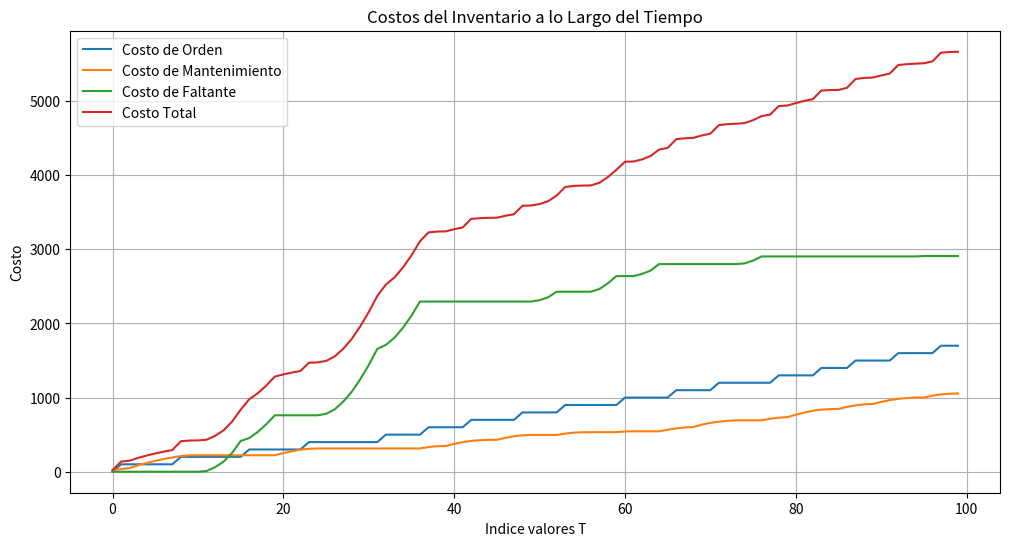
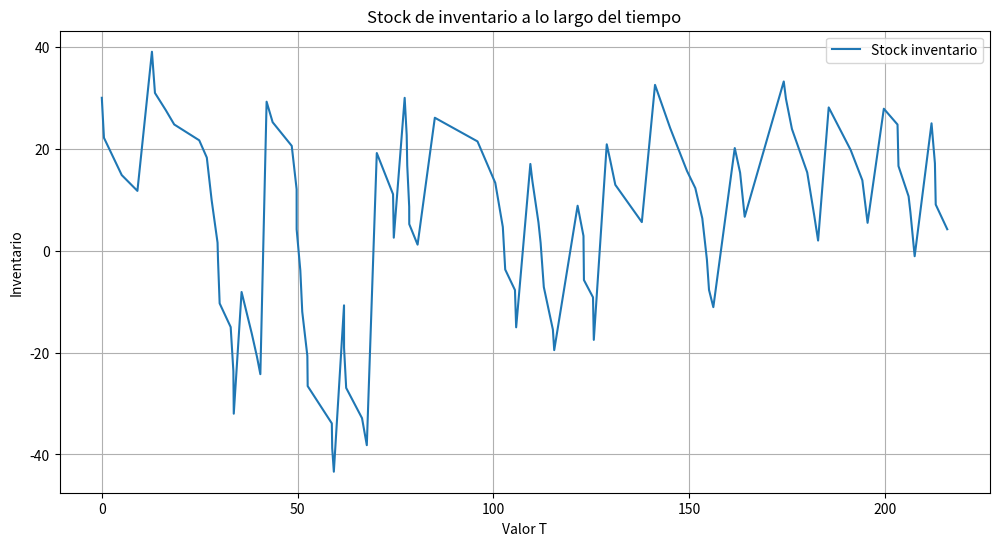

Reproduce these figures in Python, in order.
import numpy as np
import matplotlib.pyplot as plt

# Parámetros del sistema
Q = 50          # Valor maximo de inventario
R = 20          # Punto de reorden

# Costos
costo_orden = 100
costo_mantenimiento_unit = 1
costo_faltante_unit = 5

# Demanda diaria: Poisson
media_demanda = 5

# Estado del sistema
inventario = 30
dia_pedido = -1
cant_pedida = 0
costos_diarios = {
    "orden": [],
    "mantenimiento": [],
    "faltante": [],
    "total": []
}

inventario_historico = [30]

# calculo de demanda de unidades
# Primero vamos a generar 15 valores de forma aleatoria entre 1 y 8 ya que la distribucion empirica discreta se contruye a partir de un conjunto de datos observados
datos_observados = np.random.uniform(1,9,15)
# Obtener valores y frecuencias de los datos observados
valores, veces_que_salen = np.unique(datos_observados, return_counts=True)
probabilidades = veces_que_salen / sum(veces_que_salen)

#calculo arribo de personas
# Generar numeros pseudoaleatorios con distribucion de probabilidad exponencial (Usando transformada inversa)
lambd = 0.45 # Valor de LAMBDA
num_uniformes_para_exponencial = np.random.uniform(0,1,100) # num_uniformes_para_exponencial ~ U(0,1)
num_exponenciales = -np.log(1 - num_uniformes_para_exponencial) / lambd
print(num_exponenciales)

valores_t = [0]
for i in range(len(num_exponenciales)):
    valor_t = float(round(num_exponenciales[i] + valores_t[i], 4))
    valores_t.append(valor_t)

print(valores_t)

periodo = 10
periodo_actual = 0
tiempo_reposicion = -1
pedido_pendiente = 0

costo_orden_total = 0
costo_mant_total = 0
costo_falt_total = 0

for arribo in range(len(valores_t) - 1):
    valor_t = valores_t[arribo+1]
    # 1. Llegan órdenes pendientes
    if (pedido_pendiente == 1) and (valor_t >= tiempo_reposicion):
        inventario = inventario + cant_pedida
        pedido_pendiente = 0

    # 2. Demanda
    demanda_por_cliente = np.random.choice(valores, p=probabilidades)
    if demanda_por_cliente <= inventario:
        ventas = demanda_por_cliente
        producto_faltante = 0
    else:
        ventas = inventario
        producto_faltante = demanda_por_cliente - inventario
    inventario -= demanda_por_cliente

    # 3. Revisar si hay que hacer orden
    if (inventario <= R) and (pedido_pendiente == 0):
        num_reposcion_generado = np.random.uniform(1/2,1,1)
        tiempo_reposicion = valor_t + (periodo * num_reposcion_generado)
        pedido_pendiente = 1
        cant_pedida = Q - inventario
        costo_orden_total = costo_orden_total + costo_orden


    # 4. Calcular costos

    costo_mant_total = costo_mant_total + max(0, inventario * costo_mantenimiento_unit)
    costo_falt_total = costo_falt_total + (producto_faltante * costo_faltante_unit)
    costo_total = costo_orden_total + costo_mant_total + costo_falt_total

    costos_diarios["orden"].append(costo_orden_total)
    costos_diarios["mantenimiento"].append(costo_mant_total)
    costos_diarios["faltante"].append(costo_falt_total)
    costos_diarios["total"].append(costo_total)

    inventario_historico.append(inventario)


# Resultados finales
total_orden = sum(costos_diarios["orden"])
total_mant = sum(costos_diarios["mantenimiento"])
total_falt = sum(costos_diarios["faltante"])
total_total = sum(costos_diarios["total"])

print("RESULTADOS FINALES")
print(f"Costo de orden total: ${total_orden:.2f}")
print(f"Costo de mantenimiento total: ${total_mant:.2f}")
print(f"Costo de faltantes total: ${total_falt:.2f}")
print(f"Costo total: ${total_total:.2f}")

# Gráfica
plt.figure(figsize=(12,6))
plt.plot(costos_diarios["orden"], label="Costo de Orden")
plt.plot(costos_diarios["mantenimiento"], label="Costo de Mantenimiento")
plt.plot(costos_diarios["faltante"], label="Costo de Faltante")
plt.plot(costos_diarios["total"], label="Costo Total")
plt.xlabel("Indice valores T")
plt.ylabel("Costo")
plt.title("Costos del Inventario a lo Largo del Tiempo")
plt.legend()
plt.grid(True)
plt.show()

plt.figure(figsize=(12,6))
plt.plot(valores_t, inventario_historico, label="Stock inventario")
plt.xlabel("Valor T")
plt.ylabel("Inventario")
plt.title("Stock de inventario a lo largo del tiempo")
plt.legend()
plt.grid(True)
plt.show()

